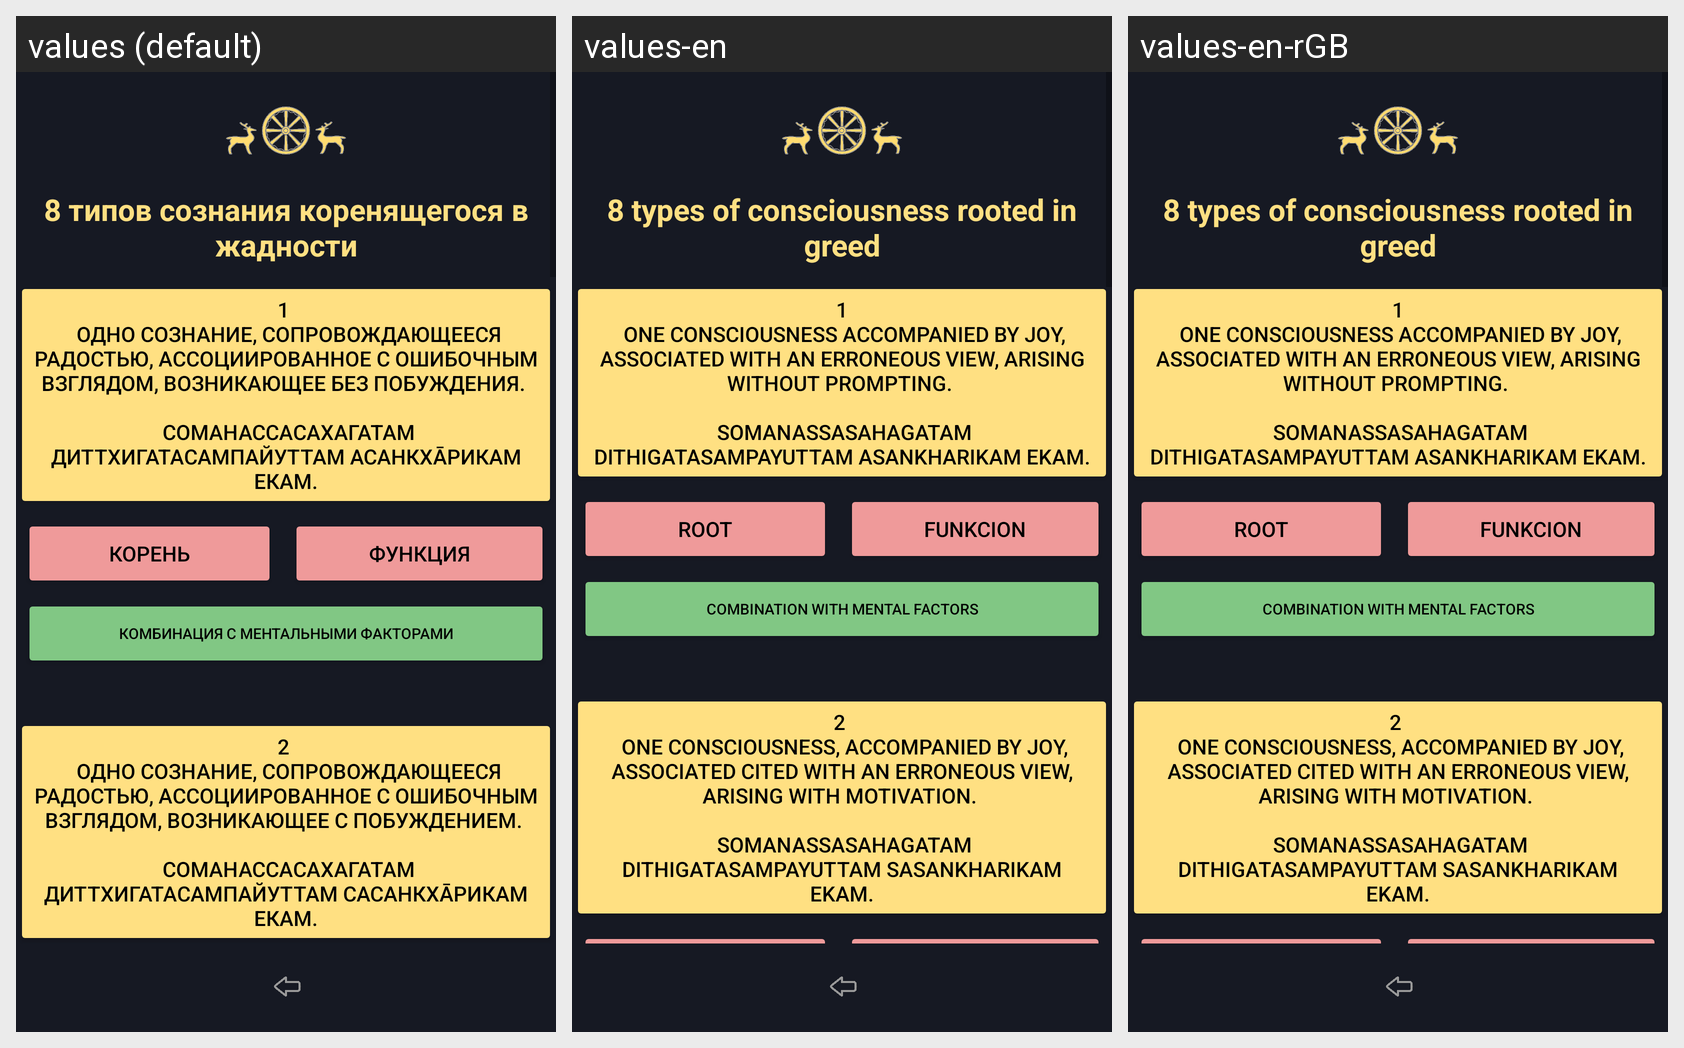

The Android screen above is rendered under several locales of the same app. Produce the string resources it draws, with the default and per-locale values.
Android screen res/layout/activity_abhidhamma_chittas_kamavacharam_unwholsome_lobhamulachitani.xml rendered under 3 locales, left to right: values (default), values-en, values-en-rGB. Device: Nexus 5 (rendered at 1080×1920; each locale shown at half size, 540×960, under a caption strip naming it); theme Theme.Dictionary_of_pali_term.
Strings drawn on this screen, with the default value and each locale's value (text and hints the layout hard-codes, and strings that could not be matched under every locale, appear in the picture but are not listed):

forTextView8withLobha
  values: 8 типов сознания коренящегося в жадности
  values-en: 8 types of consciousness rooted in greed
  values-en-rGB: 8 types of consciousness rooted in greed  [from values-en]

textButton1Lobhamulachitani
  values: 1 
       Одно сознание, сопровождающееся радостью, ассоциированное с ошибочным взглядом, возникающее без побуждения. 
       
       Соманассасахагатам диттхигатасампайуттам асанкхāрикам екам.
  values-en: 1
       One consciousness accompanied by joy, associated with an erroneous view, arising without prompting. 
       
       Somanassasahagatam dithigatasampayuttam asankharikam ekam.
  values-en-rGB: 1
       One consciousness accompanied by joy, associated with an erroneous view, arising without prompting. 
       
       Somanassasahagatam dithigatasampayuttam asankharikam ekam.  [from values-en]

textButtonLobhamulachittaKoren
  values: корень
  values-en: root
  values-en-rGB: root  [from values-en]

textButtonLobhamulachittaFunkciya
  values: функция
  values-en: funkcion
  values-en-rGB: funkcion  [from values-en]

textButtonLobhamulachittaKombinaciya
  values: комбинация с ментальными факторами
  values-en: combination with mental factors
  values-en-rGB: combination with mental factors  [from values-en]

textButton2Lobhamulachitani
  values: 2 
       Одно сознание, сопровождающееся радостью, ассоциированное с ошибочным взглядом, возникающее с побуждением. 
       
       Соманассасахагатам диттхигатасампайуттам сасанкхāрикам екам.
  values-en: 2 
       One consciousness, accompanied by joy, associated cited with an erroneous view, arising with motivation. 
       
       Somanassasahagatam dithigatasampayuttam sasankharikam ekam.
  values-en-rGB: 2 
       One consciousness, accompanied by joy, associated cited with an erroneous view, arising with motivation. 
       
       Somanassasahagatam dithigatasampayuttam sasankharikam ekam.  [from values-en]
